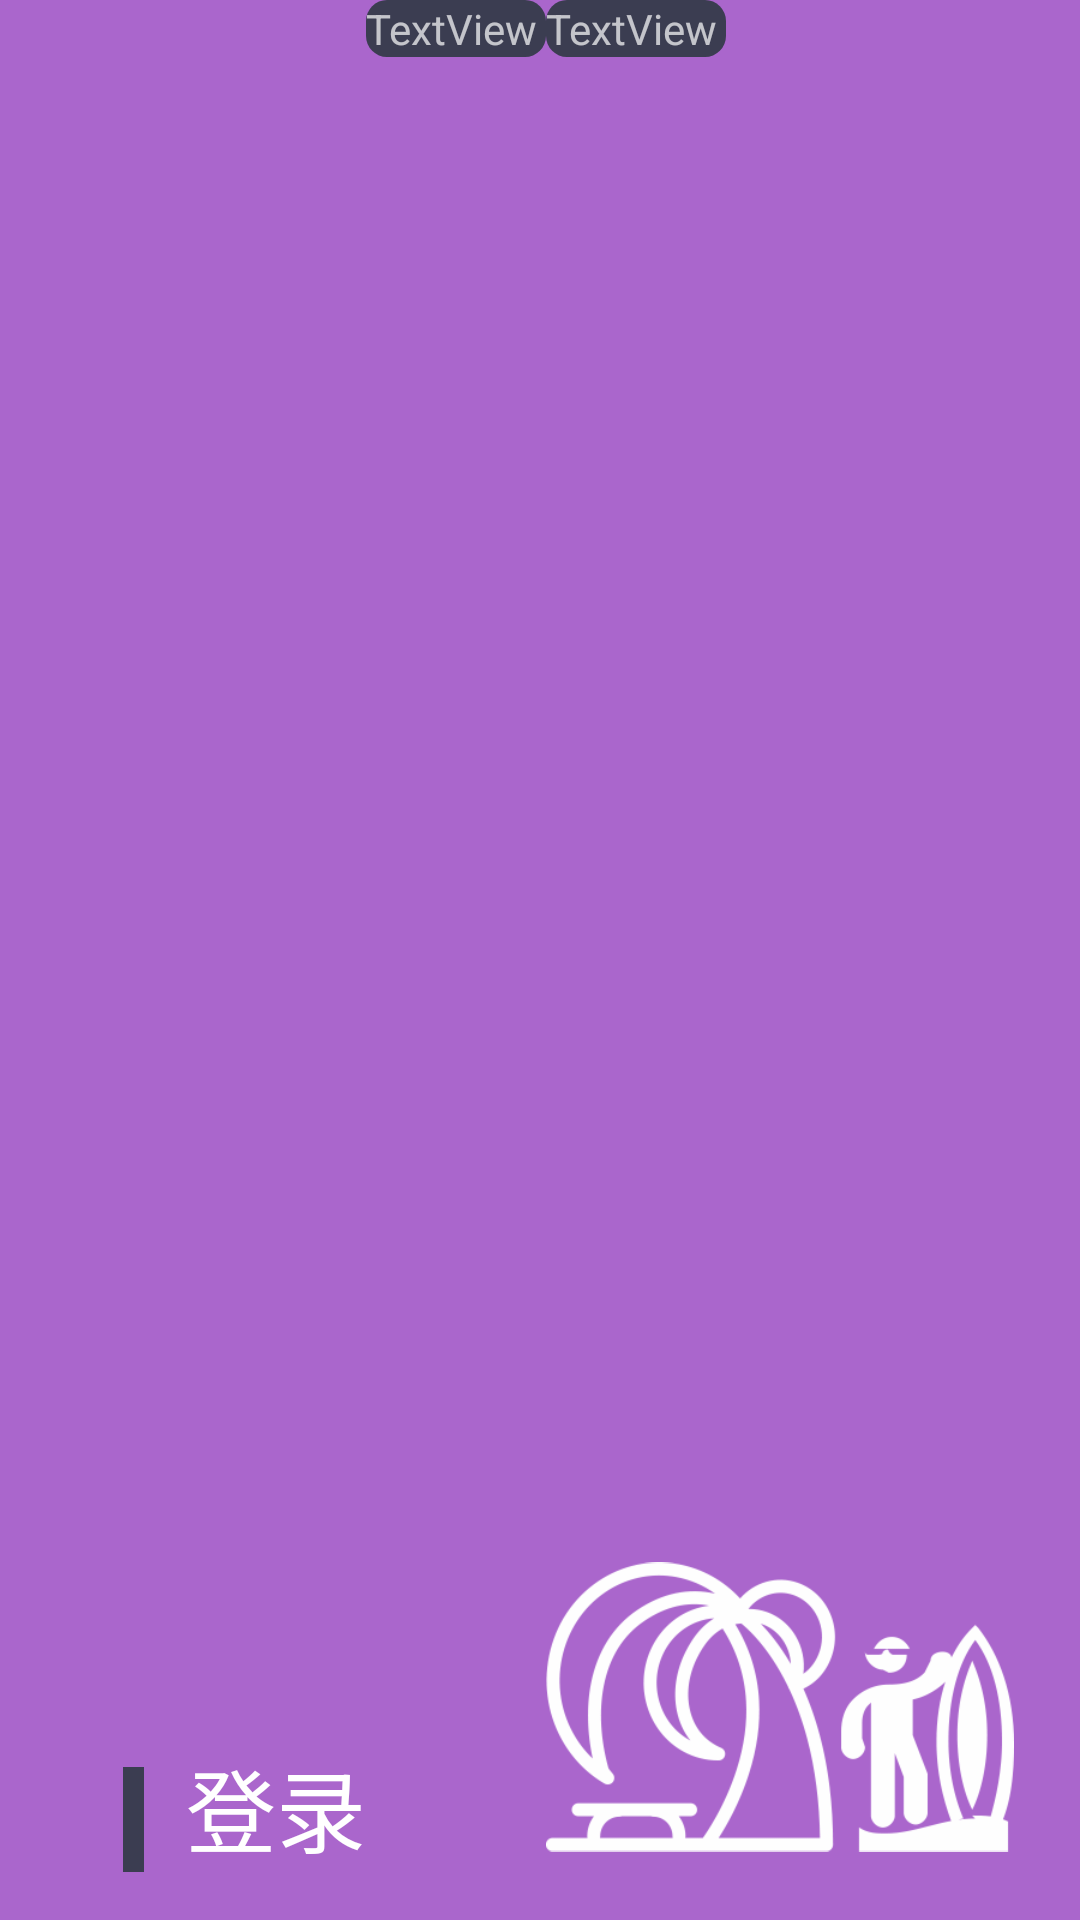

Here is an Android app screen rendered from its layout file. Give the layout XML and the strings, colors and styles it references.
<!-- AndroidManifest.xml: application theme AppTheme -->
<!-- res/layout/fragment_log_sign.xml -->
<RelativeLayout xmlns:android="http://schemas.android.com/apk/res/android"
    xmlns:app="http://schemas.android.com/apk/res-auto"
    xmlns:tools="http://schemas.android.com/tools"
    android:layout_width="match_parent"
    android:layout_height="175sp"
    android:background="@android:color/holo_purple"
    tools:context="com.example.marks.run.LogSignFragment">

    
    <ImageView
        android:layout_width="wrap_content"
        android:layout_height="wrap_content"
        android:layout_alignBottom="@+id/imageView2"
        android:layout_alignParentStart="true"
        android:layout_marginStart="41dp"
        android:src="@drawable/rectanger"
        android:id="@+id/imageView5" />

    <ImageView
        android:id="@+id/imageView2"
        android:layout_width="156dp"
        android:layout_height="110dp"
        android:layout_alignParentBottom="true"
        android:layout_marginBottom="16dp"
        android:layout_toEndOf="@+id/day"
        android:src="@drawable/login" />

    <TextView
        android:id="@+id/word"
        android:layout_width="wrap_content"
        android:layout_height="wrap_content"
        android:layout_alignBottom="@+id/imageView5"
        android:layout_marginStart="14dp"
        android:layout_toEndOf="@+id/imageView5"
        android:text="登录"
        android:textColor="@android:color/background_light"
        android:textSize="30sp" />

    <TextView
        android:id="@+id/day"
        android:layout_width="wrap_content"
        android:layout_height="wrap_content"
        android:layout_alignParentTop="true"
        android:layout_toEndOf="@+id/word"
        android:background="@drawable/roundcorner"
        android:text="TextView" />

    <TextView
        android:id="@+id/time"
        android:layout_width="wrap_content"
        android:layout_height="wrap_content"
        android:layout_alignParentTop="true"
        android:layout_toEndOf="@+id/day"
        android:background="@drawable/roundcorner"
        android:text="TextView" />

</RelativeLayout>
<!-- resources referenced by this layout -->
<resources>
  <!-- drawable login: png bitmap (drawable, 19492 bytes) -->
  <!-- drawable rectanger (drawable) -->
  <?xml version="1.0" encoding="utf-8"?>
  <shape xmlns:android="http://schemas.android.com/apk/res/android" >
  
      <solid android:color="#3B3D51" />
  
      <size
          android:height="35sp"
          android:width="7sp" />
  
  </shape>
  <!-- drawable roundcorner (drawable) -->
  <?xml version="1.0" encoding="utf-8"?>
  <shape xmlns:android="http://schemas.android.com/apk/res/android" >
  
      <solid android:color="#3B3D51" />
  
      <size
          android:height="16sp"
          android:width="60sp" />
      <corners android:radius="7sp"/>
  
  </shape>
  <style name="AppTheme" parent="android:Theme.Material">
          
          <item name="colorPrimary">@color/colorPrimary</item>
          <item name="colorPrimaryDark">@color/colorPrimaryDark</item>
          <item name="colorAccent">@color/colorAccent</item>
          <item name="android:windowNoTitle">true</item>
      </style>
  <!-- not gathered from this repository: default colours our renderer supplied (Android Studio template values) -->
  <color name="colorPrimary">#FF6200EE</color>
  <color name="colorPrimaryDark">#FF3700B3</color>
  <color name="colorAccent">#FF03DAC5</color>
</resources>
